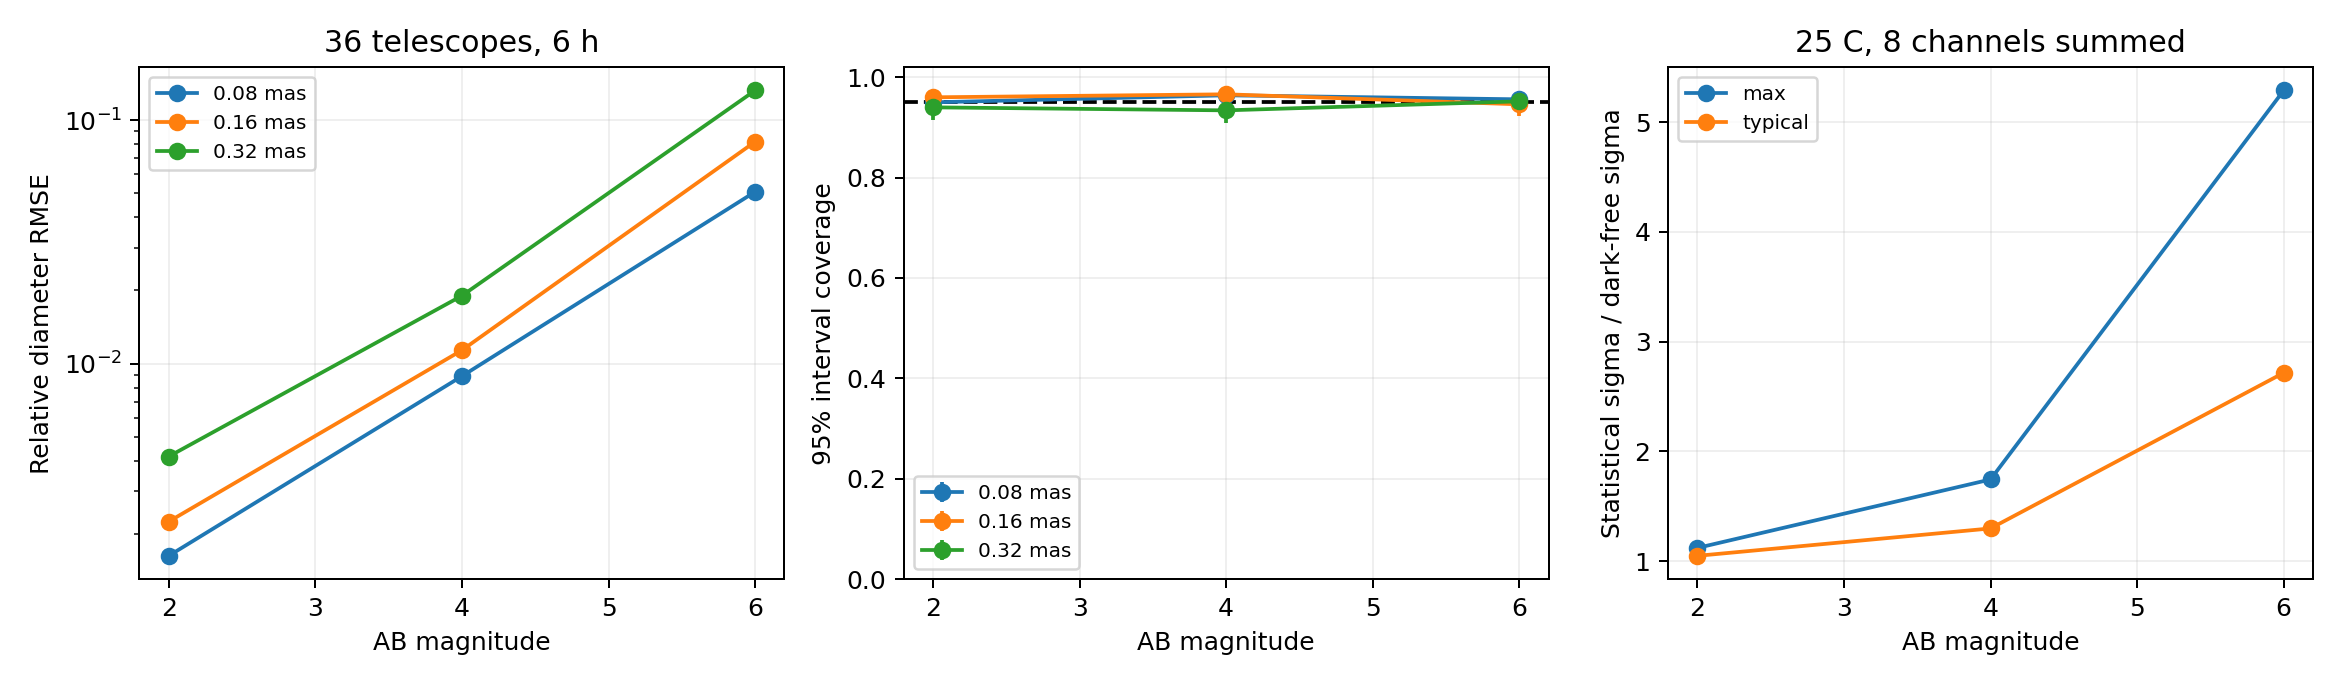

Data behind this chart, as committed beside it:
hours, magnitude, diameter_mas, method, trials, bias_mas, rmse_mas, std_mas, median_width_mas, coverage, covered, coverage_ci_low, coverage_ci_high, boundary_intervals, disconnected_intervals, compression_error_sigma, sigma_visibility2_median, assumed_noise_inflation
1.0, 2.0, 0.08, profile_gain, 500, -2.299999999996749e-06, 0.0003125, 0.0003128, 0.001211, 0.946, 473, 0.9224, 0.9641, 0, 0, 4.2959933251608543e-13, 0.0783, 1.006
1.0, 2.0, 0.08, fixed_gain, 500, 3.2800000000013374e-05, 0.0005651, 0.0005647, 0.0009211, 0.59, 295, 0.5455, 0.6335, 0, 0, 4.2959933251608543e-13, 0.0783, 1.006
1.0, 2.0, 0.16, profile_gain, 500, 4.909999999999637e-05, 0.0008427, 0.0008421, 0.003377, 0.952, 476, 0.9294, 0.969, 0, 0, 4.2959933251608543e-13, 0.0783, 1.006
1.0, 2.0, 0.16, fixed_gain, 500, 1.609999999999112e-05, 0.001098, 0.001099, 0.002696, 0.772, 386, 0.7327, 0.8081, 0, 0, 4.2959933251608543e-13, 0.0783, 1.006
1.0, 2.0, 0.32, profile_gain, 500, 0.0001067, 0.002611, 0.002611, 0.01019, 0.956, 478, 0.9341, 0.9722, 0, 0, 4.2959933251608543e-13, 0.0783, 1.006
1.0, 2.0, 0.32, fixed_gain, 500, 9.980000000003875e-05, 0.002701, 0.002702, 0.008707, 0.89, 445, 0.8592, 0.9161, 0, 0, 4.2959933251608543e-13, 0.0783, 1.006
1.0, 4.0, 0.08, profile_gain, 500, 0.0001133, 0.001579, 0.001576, 0.006211, 0.944, 472, 0.9201, 0.9625, 0, 0, 5.894395597197577e-14, 0.5011, 1.005
1.0, 4.0, 0.08, fixed_gain, 500, 0.000127, 0.001606, 0.001603, 0.005904, 0.936, 468, 0.9108, 0.9558, 0, 0, 5.894395597197577e-14, 0.5011, 1.005
1.0, 4.0, 0.16, profile_gain, 500, 0.0004198, 0.004237, 0.00422, 0.01779, 0.964, 482, 0.9437, 0.9785, 0, 0, 5.894395597197577e-14, 0.5011, 1.005
1.0, 4.0, 0.16, fixed_gain, 500, 0.0004307, 0.004241, 0.004223, 0.01747, 0.962, 481, 0.9413, 0.977, 0, 0, 5.894395597197577e-14, 0.5011, 1.005
1.0, 4.0, 0.32, profile_gain, 500, -0.0001661, 0.01464, 0.01465, 0.05592, 0.95, 475, 0.9271, 0.9674, 0, 0, 5.894395597197577e-14, 0.5011, 1.005
1.0, 4.0, 0.32, fixed_gain, 500, -0.000166, 0.01464, 0.01465, 0.05566, 0.95, 475, 0.9271, 0.9674, 0, 0, 5.894395597197577e-14, 0.5011, 1.005
1.0, 6.0, 0.08, profile_gain, 500, 0.0007483, 0.01101, 0.01099, 0.04207, 0.932, 466, 0.9063, 0.9525, 0, 0, 1.1954632839918838e-14, 3.46, 1.005
1.0, 6.0, 0.08, fixed_gain, 500, 0.0007489, 0.01101, 0.01099, 0.04202, 0.932, 466, 0.9063, 0.9525, 0, 0, 1.1954632839918838e-14, 3.46, 1.005
1.0, 6.0, 0.16, profile_gain, 500, 0.008184, 0.05549, 0.05493, 0.1307, 0.942, 471, 0.9178, 0.9608, 23, 0, 1.1954632839918838e-14, 3.46, 1.005
1.0, 6.0, 0.16, fixed_gain, 500, 0.008184, 0.05548, 0.05493, 0.1307, 0.942, 471, 0.9178, 0.9608, 23, 0, 1.1954632839918838e-14, 3.46, 1.005
1.0, 6.0, 0.32, profile_gain, 500, 0.03012, 0.129, 0.1256, 0.3958, 0.954, 477, 0.9318, 0.9706, 317, 0, 1.1954632839918838e-14, 3.46, 1.005
1.0, 6.0, 0.32, fixed_gain, 500, 0.03012, 0.129, 0.1256, 0.3957, 0.954, 477, 0.9318, 0.9706, 317, 0, 1.1954632839918838e-14, 3.46, 1.005
3.0, 2.0, 0.08, profile_gain, 500, -1.0599999999999499e-05, 0.0001762, 0.0001761, 0.000714, 0.972, 486, 0.9535, 0.9846, 0, 0, 9.28248009844526e-13, 0.0783, 1.006
3.0, 2.0, 0.08, fixed_gain, 500, -2.090000000000425e-05, 0.0005284, 0.0005285, 0.0005304, 0.336, 168, 0.2947, 0.3793, 0, 0, 9.28248009844526e-13, 0.0783, 1.006
3.0, 2.0, 0.16, profile_gain, 500, -2.3399999999978993e-05, 0.0005243, 0.0005243, 0.002044, 0.962, 481, 0.9413, 0.977, 0, 0, 9.28248009844526e-13, 0.0783, 1.006
3.0, 2.0, 0.16, fixed_gain, 500, 1.3600000000002499e-05, 0.0009099, 0.0009107, 0.001544, 0.632, 316, 0.588, 0.6744, 0, 0, 9.28248009844526e-13, 0.0783, 1.006
3.0, 2.0, 0.32, profile_gain, 500, 6.900000000031881e-06, 0.001755, 0.001757, 0.006847, 0.956, 478, 0.9341, 0.9722, 0, 0, 9.28248009844526e-13, 0.0783, 1.006
3.0, 2.0, 0.32, fixed_gain, 500, 2.5899999999967616e-05, 0.001989, 0.001991, 0.004987, 0.806, 403, 0.7686, 0.8398, 0, 0, 9.28248009844526e-13, 0.0783, 1.006
3.0, 4.0, 0.08, profile_gain, 500, 5.560000000000287e-05, 0.0009611, 0.0009605, 0.003812, 0.956, 478, 0.9341, 0.9722, 0, 0, 1.9064478751143593e-13, 0.5011, 1.005
3.0, 4.0, 0.08, fixed_gain, 500, 3.999999999999837e-05, 0.001023, 0.001023, 0.0034, 0.91, 455, 0.8814, 0.9336, 0, 0, 1.9064478751143593e-13, 0.5011, 1.005
3.0, 4.0, 0.16, profile_gain, 500, 6.760000000000099e-05, 0.002506, 0.002507, 0.01042, 0.958, 479, 0.9365, 0.9738, 0, 0, 1.9064478751143593e-13, 0.5011, 1.005
3.0, 4.0, 0.16, fixed_gain, 500, 7.229999999999737e-05, 0.002522, 0.002523, 0.009924, 0.952, 476, 0.9294, 0.969, 0, 0, 1.9064478751143593e-13, 0.5011, 1.005
3.0, 4.0, 0.32, profile_gain, 500, 0.0001155, 0.008475, 0.008483, 0.03249, 0.94, 470, 0.9155, 0.9592, 0, 0, 1.9064478751143593e-13, 0.5011, 1.005
3.0, 4.0, 0.32, fixed_gain, 500, 0.000115, 0.008474, 0.008481, 0.03201, 0.938, 469, 0.9131, 0.9575, 0, 0, 1.9064478751143593e-13, 0.5011, 1.005
3.0, 6.0, 0.08, profile_gain, 500, 0.0003098, 0.006305, 0.006304, 0.02383, 0.956, 478, 0.9341, 0.9722, 0, 0, 1.1362467900371404e-14, 3.46, 1.005
3.0, 6.0, 0.08, fixed_gain, 500, 0.0003109, 0.006305, 0.006304, 0.02373, 0.954, 477, 0.9318, 0.9706, 0, 0, 1.1362467900371404e-14, 3.46, 1.005
3.0, 6.0, 0.16, profile_gain, 500, 0.0007883, 0.01873, 0.01873, 0.0709, 0.956, 478, 0.9341, 0.9722, 0, 0, 1.1362467900371404e-14, 3.46, 1.005
3.0, 6.0, 0.16, fixed_gain, 500, 0.0007927, 0.01873, 0.01873, 0.07082, 0.956, 478, 0.9341, 0.9722, 0, 0, 1.1362467900371404e-14, 3.46, 1.005
3.0, 6.0, 0.32, profile_gain, 500, 0.01166, 0.07701, 0.0762, 0.2515, 0.95, 475, 0.9271, 0.9674, 133, 0, 1.1362467900371404e-14, 3.46, 1.005
3.0, 6.0, 0.32, fixed_gain, 500, 0.01166, 0.07701, 0.07619, 0.2515, 0.95, 475, 0.9271, 0.9674, 133, 0, 1.1362467900371404e-14, 3.46, 1.005
6.0, 2.0, 0.08, profile_gain, 500, 1.3000000000096268e-06, 0.0001306, 0.0001307, 0.0005086, 0.95, 475, 0.9271, 0.9674, 0, 0, 1.057917067011048e-12, 0.0783, 1.006
6.0, 2.0, 0.08, fixed_gain, 500, 2.9100000000004123e-05, 0.0005416, 0.0005413, 0.0003744, 0.304, 152, 0.2639, 0.3464, 0, 0, 1.057917067011048e-12, 0.0783, 1.006
6.0, 2.0, 0.16, profile_gain, 500, -2.1300000000001873e-05, 0.0003608, 0.0003605, 0.001429, 0.96, 480, 0.9389, 0.9754, 0, 0, 1.057917067011048e-12, 0.0783, 1.006
6.0, 2.0, 0.16, fixed_gain, 500, 2.289999999999237e-05, 0.0008637, 0.0008642, 0.001063, 0.448, 224, 0.4038, 0.4928, 0, 0, 1.057917067011048e-12, 0.0783, 1.006
6.0, 2.0, 0.32, profile_gain, 500, -0.0001002, 0.001334, 0.001332, 0.005286, 0.94, 470, 0.9155, 0.9592, 0, 0, 1.057917067011048e-12, 0.0783, 1.006
6.0, 2.0, 0.32, fixed_gain, 500, -6.669999999997511e-05, 0.001739, 0.00174, 0.003458, 0.682, 341, 0.6392, 0.7226, 0, 0, 1.057917067011048e-12, 0.0783, 1.006
6.0, 4.0, 0.08, profile_gain, 500, -6.089999999998874e-05, 0.0007124, 0.0007105, 0.002851, 0.964, 482, 0.9437, 0.9785, 0, 0, 4.664610724990549e-13, 0.5011, 1.005
6.0, 4.0, 0.08, fixed_gain, 500, -6.389999999999174e-05, 0.0008124, 0.0008107, 0.0024, 0.852, 426, 0.8178, 0.882, 0, 0, 4.664610724990549e-13, 0.5011, 1.005
6.0, 4.0, 0.16, profile_gain, 500, -3.9499999999970115e-05, 0.00182, 0.001821, 0.007425, 0.966, 483, 0.9461, 0.9801, 0, 0, 4.664610724990549e-13, 0.5011, 1.005
6.0, 4.0, 0.16, fixed_gain, 500, -3.9499999999970115e-05, 0.0019, 0.001901, 0.006809, 0.928, 464, 0.9017, 0.9491, 0, 0, 4.664610724990549e-13, 0.5011, 1.005
6.0, 4.0, 0.32, profile_gain, 500, -0.0001145, 0.006091, 0.006096, 0.02286, 0.934, 467, 0.9086, 0.9541, 0, 0, 4.664610724990549e-13, 0.5011, 1.005
6.0, 4.0, 0.32, fixed_gain, 500, -0.0001176, 0.00609, 0.006095, 0.02212, 0.922, 461, 0.8949, 0.9439, 0, 0, 4.664610724990549e-13, 0.5011, 1.005
6.0, 6.0, 0.08, profile_gain, 500, 0.000213, 0.004063, 0.004061, 0.01676, 0.956, 478, 0.9341, 0.9722, 0, 0, 7.190545646564472e-14, 3.46, 1.005
6.0, 6.0, 0.08, fixed_gain, 500, 0.0002098, 0.004066, 0.004064, 0.01663, 0.956, 478, 0.9341, 0.9722, 0, 0, 7.190545646564472e-14, 3.46, 1.005
6.0, 6.0, 0.16, profile_gain, 500, 0.001491, 0.01304, 0.01297, 0.04834, 0.946, 473, 0.9224, 0.9641, 0, 0, 7.190545646564472e-14, 3.46, 1.005
6.0, 6.0, 0.16, fixed_gain, 500, 0.001503, 0.01304, 0.01296, 0.04822, 0.946, 473, 0.9224, 0.9641, 0, 0, 7.190545646564472e-14, 3.46, 1.005
6.0, 6.0, 0.32, profile_gain, 500, 0.005752, 0.04232, 0.04197, 0.1627, 0.952, 476, 0.9294, 0.969, 22, 0, 7.190545646564472e-14, 3.46, 1.005
6.0, 6.0, 0.32, fixed_gain, 500, 0.005759, 0.04232, 0.04197, 0.1626, 0.952, 476, 0.9294, 0.969, 22, 0, 7.190545646564472e-14, 3.46, 1.005
